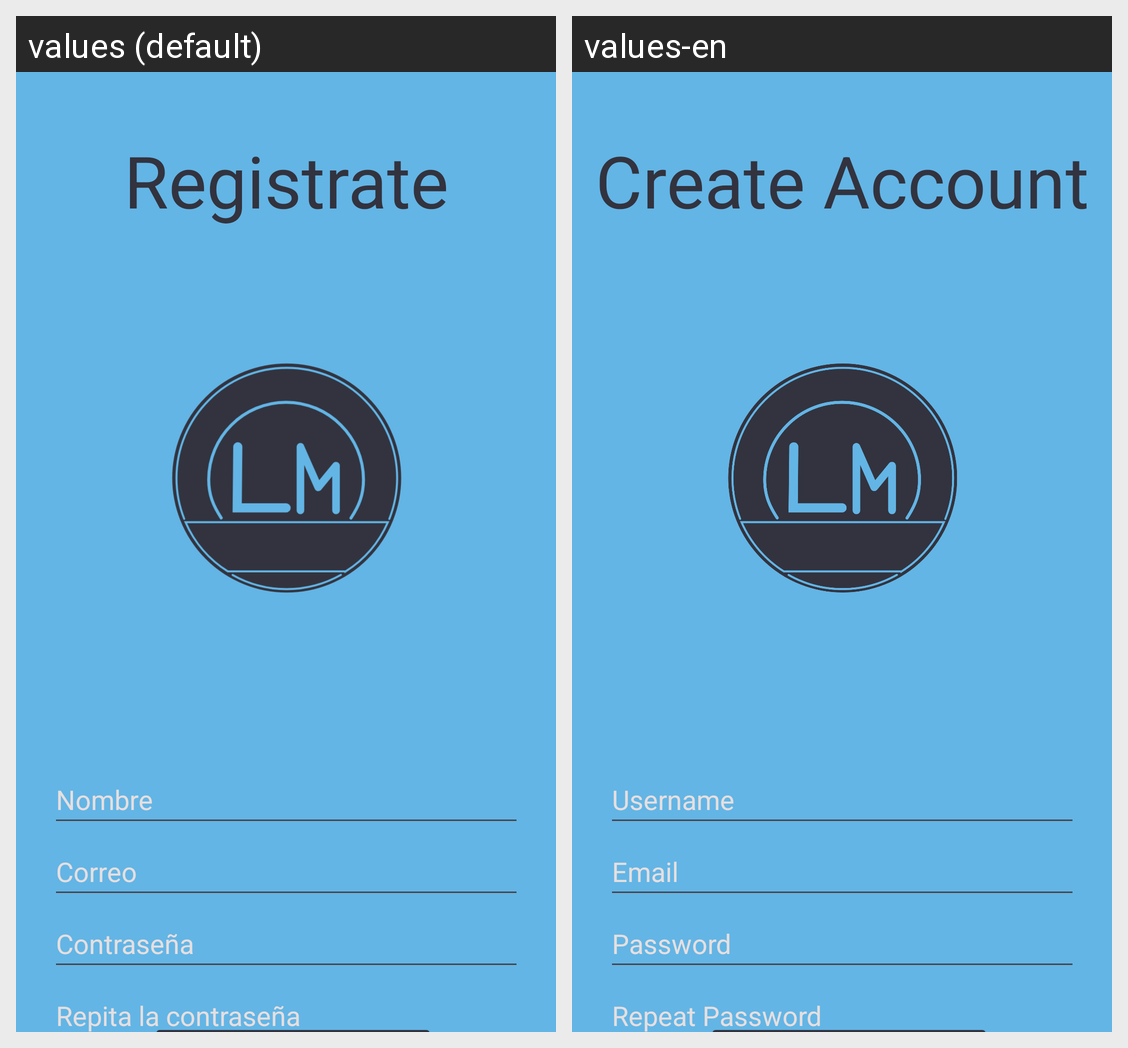

Here is an Android app screen in its default locale and in the app's own translations. Write out the translated-string differences for the strings that appear on this screen.
Android screen res/layout/activity_register.xml rendered under 2 locales, left to right: values (default), values-en. Device: Nexus 5 (rendered at 1080×1920; each locale shown at half size, 540×960, under a caption strip naming it); theme Theme.LircayMarket.
Strings drawn on this screen, with the default value and each locale's value (text and hints the layout hard-codes, and strings that could not be matched under every locale, appear in the picture but are not listed):

create_account_text
  values: Registrate
  values-en: Create Account

username_text
  values: Nombre
  values-en: Username

email_text
  values: Correo
  values-en: Email

password_text
  values: Contraseña
  values-en: Password

repeat_password_text
  values: Repita la contraseña
  values-en: Repeat Password
